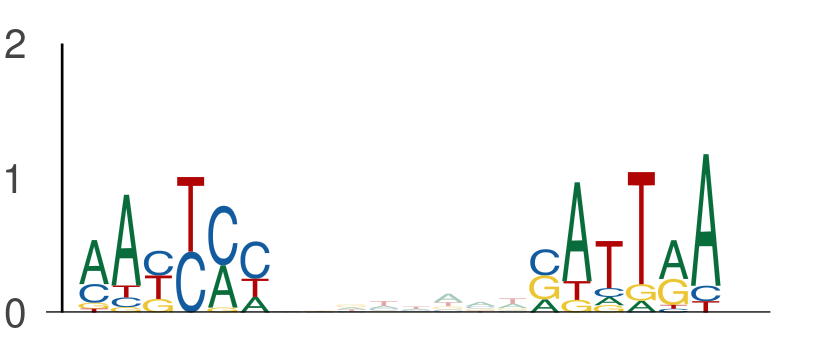

The table this chart was drawn from, first rows:
seq_index, start_position, end_position, is_reversed_complement
4029, 70, 76, 0
4029, 84, 90, 0
636, 110, 116, 0
636, 124, 130, 0
1049, 70, 76, 0
1049, 84, 90, 0
843, 58, 64, 0
843, 72, 78, 0
1101, 114, 120, 0
1101, 128, 134, 0
4526, 70, 76, 0
4526, 84, 90, 0
2919, 110, 116, 0
2919, 124, 130, 0
484, 117, 123, 0
484, 131, 137, 0
3287, 55, 61, 0
3287, 69, 75, 0
3287, 88, 94, 0
3287, 102, 108, 0
437, 63, 69, 0
437, 77, 83, 0
435, 22, 28, 0
435, 36, 42, 0
4950, 63, 69, 0
4950, 77, 83, 0
3088, 70, 76, 0
3088, 84, 90, 0
2203, 37, 43, 0
2203, 51, 57, 0
4802, 129, 135, 0
4802, 143, 149, 0
4050, 31, 37, 0
4050, 45, 51, 0
4050, 138, 144, 0
4050, 152, 158, 0
4231, 74, 80, 0
4231, 88, 94, 0
5936, 104, 110, 0
5936, 118, 124, 0
4341, 34, 40, 0
4341, 48, 54, 0
1069, 147, 153, 0
1069, 161, 167, 0
5850, 14, 20, 0
5850, 28, 34, 0
216, 70, 76, 0
216, 84, 90, 0
2862, 0, 6, 0
2862, 14, 20, 0
2862, 70, 76, 0
2862, 84, 90, 0
2420, 70, 76, 0
2420, 84, 90, 0
6000, 140, 146, 0
6000, 154, 160, 0
1527, 96, 102, 0
1527, 110, 116, 0
4642, 147, 153, 0
4642, 161, 167, 0
... 1,640 more rows
